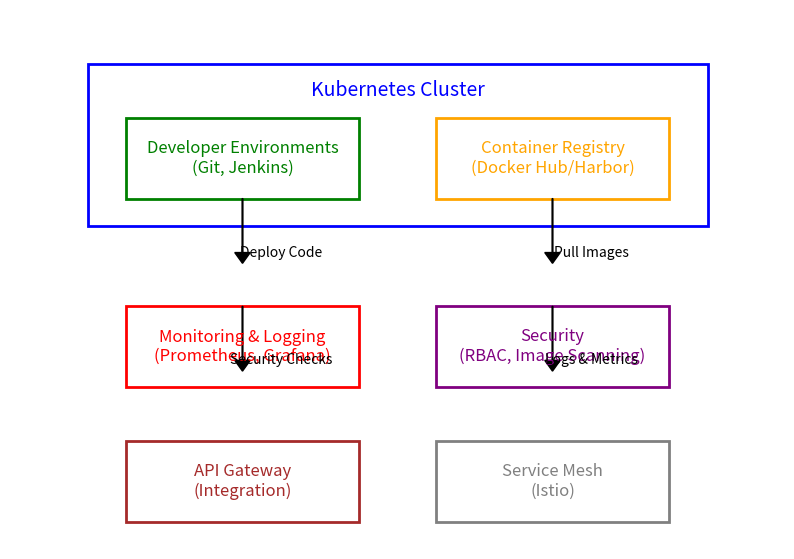

Source code (Python):
import matplotlib.pyplot as plt
import matplotlib.patches as mpatches

# Create a new figure for Developer View
fig, ax = plt.subplots(figsize=(10, 7))

# Add Kubernetes Cluster
ax.add_patch(mpatches.Rectangle((0.1, 0.6), 0.8, 0.3, fill=None, edgecolor='blue', linewidth=2))
ax.text(0.5, 0.85, 'Kubernetes Cluster', horizontalalignment='center', verticalalignment='center', fontsize=14, color='blue')

# Add Developer Environments
ax.add_patch(mpatches.Rectangle((0.15, 0.65), 0.3, 0.15, fill=None, edgecolor='green', linewidth=2))
ax.text(0.3, 0.725, 'Developer Environments\n(Git, Jenkins)', horizontalalignment='center', verticalalignment='center', fontsize=12, color='green')

# Add Container Registry
ax.add_patch(mpatches.Rectangle((0.55, 0.65), 0.3, 0.15, fill=None, edgecolor='orange', linewidth=2))
ax.text(0.7, 0.725, 'Container Registry\n(Docker Hub/Harbor)', horizontalalignment='center', verticalalignment='center', fontsize=12, color='orange')

# Add Monitoring and Logging
ax.add_patch(mpatches.Rectangle((0.15, 0.3), 0.3, 0.15, fill=None, edgecolor='red', linewidth=2))
ax.text(0.3, 0.375, 'Monitoring & Logging\n(Prometheus, Grafana)', horizontalalignment='center', verticalalignment='center', fontsize=12, color='red')

# Add Security
ax.add_patch(mpatches.Rectangle((0.55, 0.3), 0.3, 0.15, fill=None, edgecolor='purple', linewidth=2))
ax.text(0.7, 0.375, 'Security\n(RBAC, Image Scanning)', horizontalalignment='center', verticalalignment='center', fontsize=12, color='purple')

# Add API Gateway
ax.add_patch(mpatches.Rectangle((0.15, 0.05), 0.3, 0.15, fill=None, edgecolor='brown', linewidth=2))
ax.text(0.3, 0.125, 'API Gateway\n(Integration)', horizontalalignment='center', verticalalignment='center', fontsize=12, color='brown')

# Add Service Mesh
ax.add_patch(mpatches.Rectangle((0.55, 0.05), 0.3, 0.15, fill=None, edgecolor='gray', linewidth=2))
ax.text(0.7, 0.125, 'Service Mesh\n(Istio)', horizontalalignment='center', verticalalignment='center', fontsize=12, color='gray')

# Developer specific interactions
ax.arrow(0.3, 0.65, 0.0, -0.1, head_width=0.02, head_length=0.02, fc='black', ec='black')
ax.text(0.35, 0.55, 'Deploy Code', horizontalalignment='center', verticalalignment='center', fontsize=10)

ax.arrow(0.7, 0.65, 0.0, -0.1, head_width=0.02, head_length=0.02, fc='black', ec='black')
ax.text(0.75, 0.55, 'Pull Images', horizontalalignment='center', verticalalignment='center', fontsize=10)

ax.arrow(0.7, 0.45, 0.0, -0.1, head_width=0.02, head_length=0.02, fc='black', ec='black')
ax.text(0.75, 0.35, 'Logs & Metrics', horizontalalignment='center', verticalalignment='center', fontsize=10)

ax.arrow(0.3, 0.45, 0.0, -0.1, head_width=0.02, head_length=0.02, fc='black', ec='black')
ax.text(0.35, 0.35, 'Security Checks', horizontalalignment='center', verticalalignment='center', fontsize=10)

# Set plot details
ax.set_xlim(0, 1)
ax.set_ylim(0, 1)
ax.axis('off')

# Save the image
plt.savefig("Developer_View_Runtime.jpg")

# Display the image path
"/mnt/data/Developer_View_Runtime.jpg"
